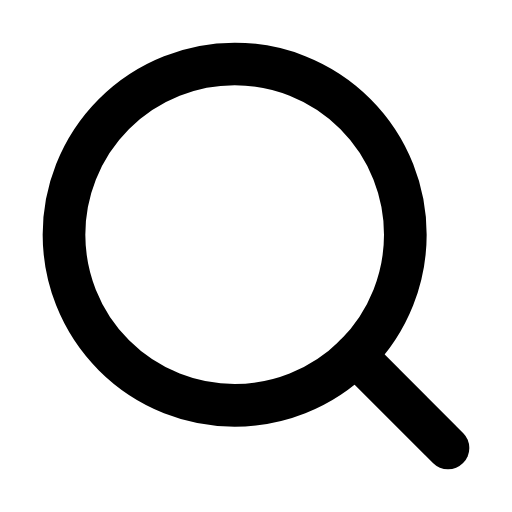
t = 0.00 s
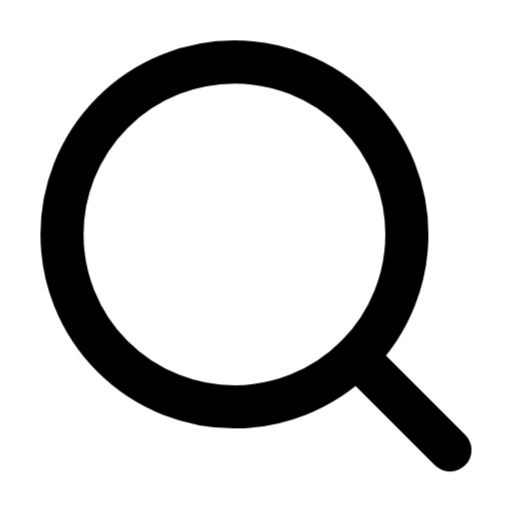
t = 0.25 s
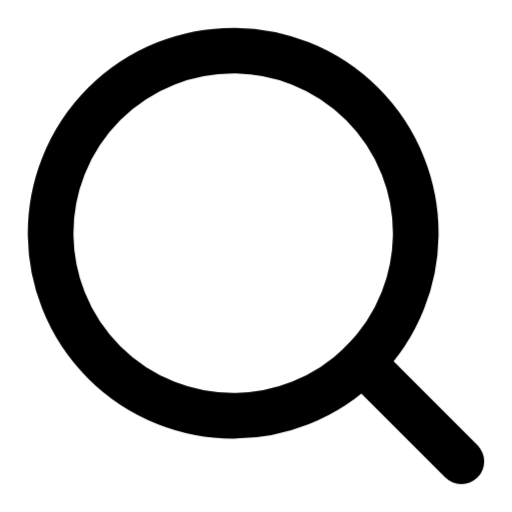
t = 0.75 s
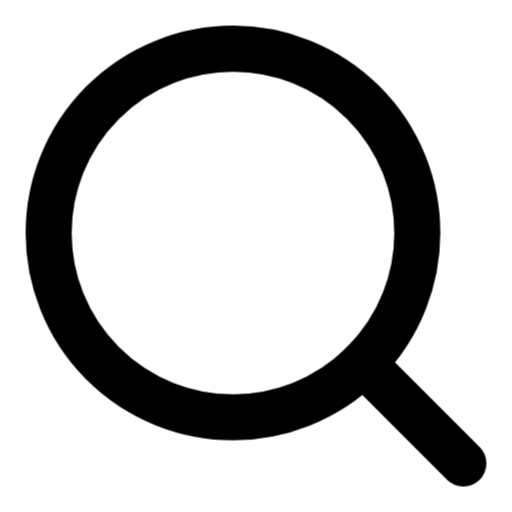
t = 1.00 s
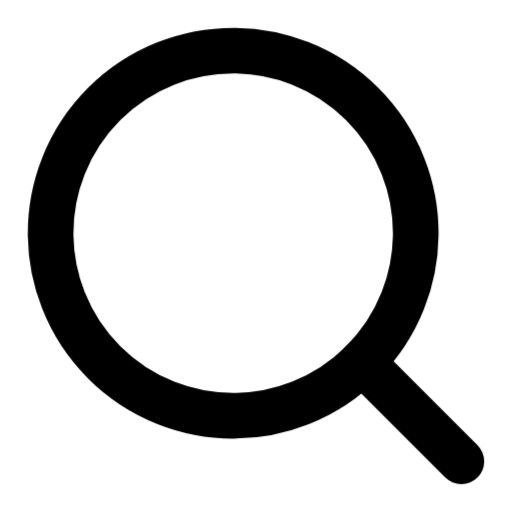
t = 1.25 s
t = 1.75 s: frame unchanged from t = 0.25 s, image omitted

The animated SVG that drew these frames (rendered in a browser with its animation timeline set to each time). Animation: 1 CSS @keyframes rule; one cycle of 2.00 s, repeats indefinitely.

<svg xmlns="http://www.w3.org/2000/svg" viewBox="0 0 24 24" fill="none" stroke="currentColor" stroke-width="2" stroke-linecap="round" stroke-linejoin="round" id="pulse-search">
<style>
  @keyframes pulse-search {
    0%, 100% { transform: scale(1); }
    50% { transform: scale(1.08); }
  }
  #pulse-search {
    animation: pulse-search 2s ease-in-out infinite;
    transform-origin: center center;
    transform-box: fill-box;
  }
</style><circle cx="11" cy="11" r="8"/><line x1="21" y1="21" x2="16.65" y2="16.65"/></svg>
